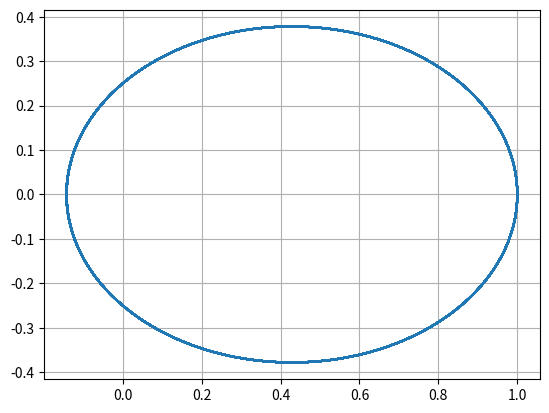

Here is the Python script that generated this plot:
import matplotlib.pyplot as plt
import numpy as np
from scipy.integrate import odeint

temps = np.linspace(0, 100,10000)

# On considère un force en 1/r² avec des conditions initiales non réalistes
def eq_mouvement(mobile,temps):
    x,y,dx,dy=mobile
    return [dx,dy,-x/(x**2+y**2)**1.5,-y/(x**2+y**2)**1.5]

X,Y,dX,dY=odeint(eq_mouvement, (1,0,0,0.5), temps).T
plt.plot(X,Y)
plt.grid()
plt.show()
